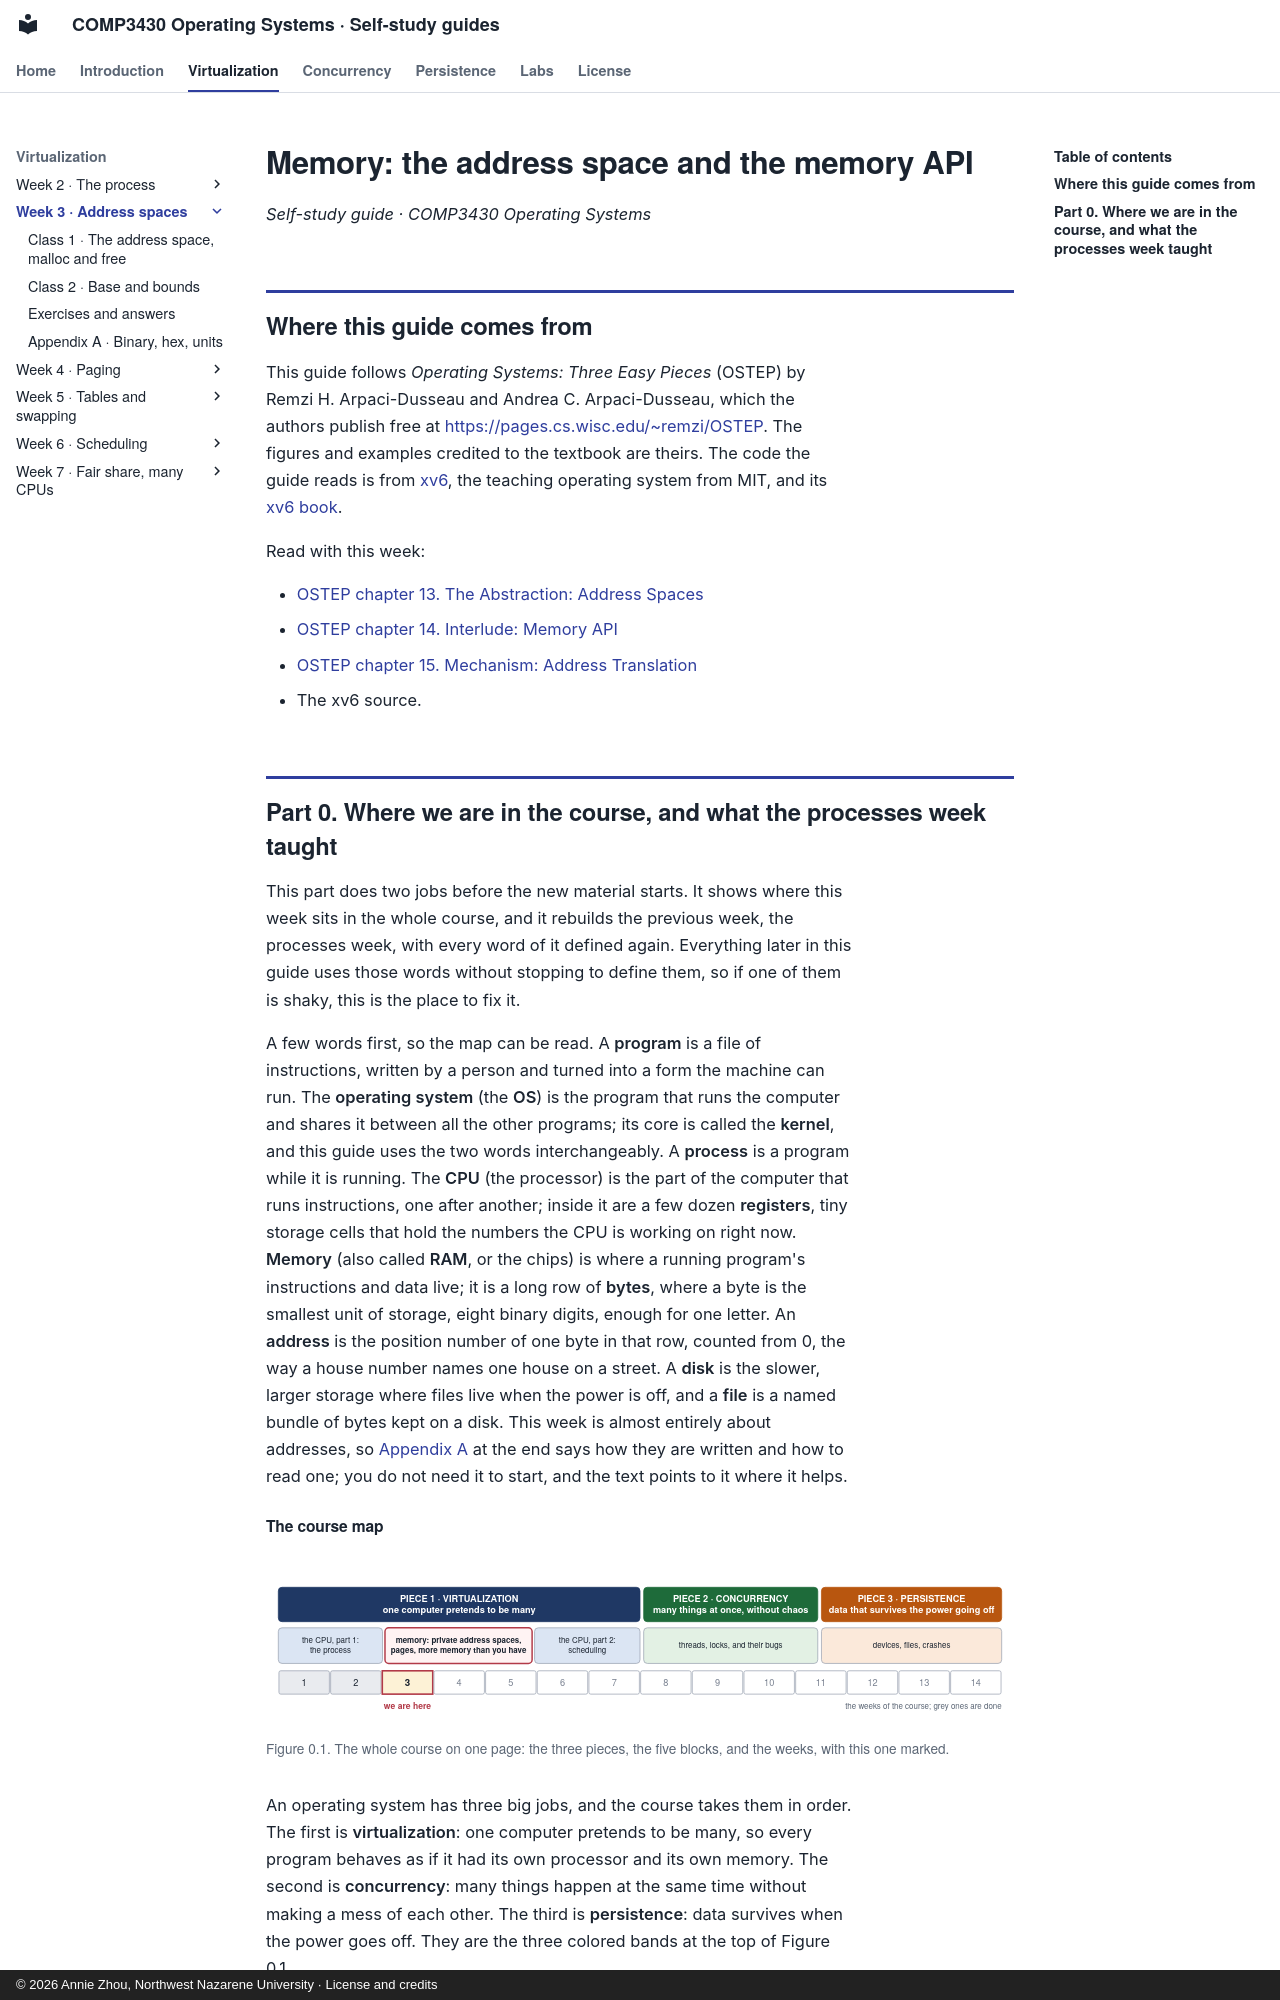

repository: Annie983284450-1/NNU-CS3430-selfstudyguide · page: w03/index.html · generator: mkdocs · copyright: © 2026 Annie Zhou, Northwest Nazarene University · License and credits

# Memory: the address space and the memory API

*Self-study guide · COMP3430 Operating Systems*

## Where this guide comes from {#source}

This guide follows *Operating Systems: Three Easy Pieces* (OSTEP) by Remzi H. Arpaci-Dusseau and Andrea C. Arpaci-Dusseau, which the authors publish free at [https://pages.cs.wisc.edu/~remzi/OSTEP](https://pages.cs.wisc.edu/~remzi/OSTEP/). The figures and examples credited to the textbook are theirs. The code the guide reads is from [xv6](https://github.com/mit-pdos/xv6-riscv), the teaching operating system from MIT, and its [xv6 book](https://mit-pdos.github.io/xv6-riscv-book/).

Read with this week:

- [OSTEP chapter 13. The Abstraction: Address Spaces](https://pages.cs.wisc.edu/~remzi/OSTEP/vm-intro.pdf)
- [OSTEP chapter 14. Interlude: Memory API](https://pages.cs.wisc.edu/~remzi/OSTEP/vm-api.pdf)
- [OSTEP chapter 15. Mechanism: Address Translation](https://pages.cs.wisc.edu/~remzi/OSTEP/vm-mechanism.pdf)
- The xv6 source.

## Part 0. Where we are in the course, and what the processes week taught {#part-0}

This part does two jobs before the new material starts. It shows where this week sits in the whole course, and it rebuilds the previous week, the processes week, with every word of it defined again. Everything later in this guide uses those words without stopping to define them, so if one of them is shaky, this is the place to fix it.

A few words first, so the map can be read. A **program** is a file of instructions, written by a person and turned into a form the machine can run. The **operating system** (the **OS**) is the program that runs the computer and shares it between all the other programs; its core is called the **kernel**, and this guide uses the two words interchangeably. A **process** is a program while it is running. The **CPU** (the processor) is the part of the computer that runs instructions, one after another; inside it are a few dozen **registers**, tiny storage cells that hold the numbers the CPU is working on right now. **Memory** (also called **RAM**, or the chips) is where a running program's instructions and data live; it is a long row of **bytes**, where a byte is the smallest unit of storage, eight binary digits, enough for one letter. An **address** is the position number of one byte in that row, counted from 0, the way a house number names one house on a street. A **disk** is the slower, larger storage where files live when the power is off, and a **file** is a named bundle of bytes kept on a disk. This week is almost entirely about addresses, so [Appendix A](appendix.md#appendix-a) at the end says how they are written and how to read one; you do not need it to start, and the text points to it where it helps.
